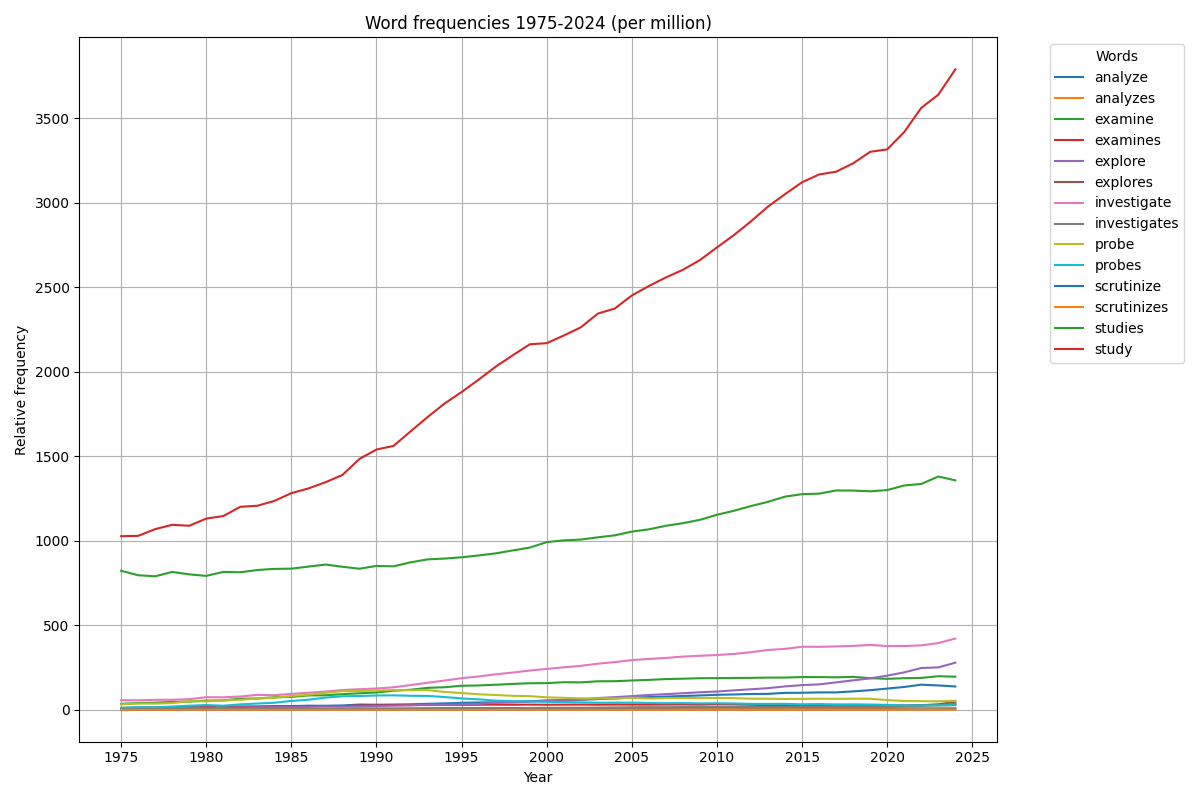

The file beside this chart, header and first rows:
lexit	year	opm
examine	1975	34.65
examine	1976	39.47
examine	1977	41.66
examine	1978	46.41
examine	1979	48.02
examine	1980	53.69
examine	1981	55.2
examine	1982	65.19
examine	1983	66.4
examine	1984	73.38
examine	1985	75.93
examine	1986	84.39
examine	1987	85.42
examine	1988	91.91
examine	1989	97.21
examine	1990	101.8
examine	1991	112.3
examine	1992	118.2
examine	1993	129.4
examine	1994	133
examine	1995	141.8
examine	1996	143.6
examine	1997	147.7
examine	1998	152.7
examine	1999	156.5
examine	2000	157.2
examine	2001	162.7
examine	2002	161.8
examine	2003	168.1
examine	2004	168.6
examine	2005	173.1
examine	2006	176.4
examine	2007	181.2
examine	2008	183.5
examine	2009	186.3
examine	2010	186.9
examine	2011	187.8
examine	2012	188.5
examine	2013	190
examine	2014	190.3
examine	2015	193.2
examine	2016	193.2
examine	2017	191.8
examine	2018	194.5
examine	2019	186.5
examine	2020	182.6
examine	2021	186.5
examine	2022	188.1
examine	2023	198.1
examine	2024	195.4
explore	1975	9.749
explore	1976	9.273
explore	1977	9.854
explore	1978	10.89
explore	1979	12.62
explore	1980	11.13
explore	1981	12.93
explore	1982	13.46
explore	1983	14.23
explore	1984	15.34
... 640 more rows
